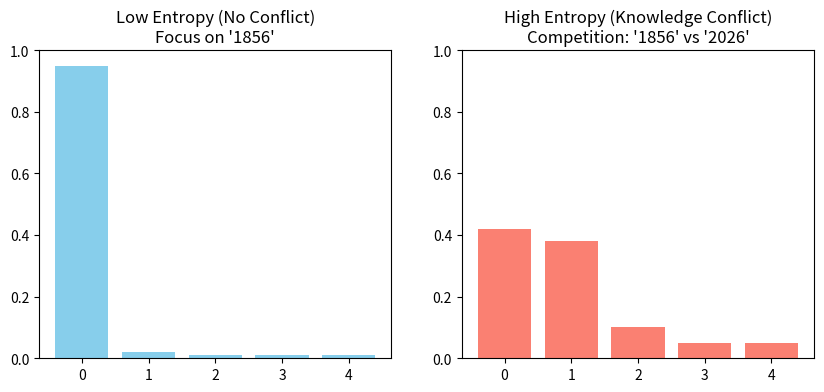

Here is the Python script that generated this plot:
import matplotlib.pyplot as plt
import numpy as np

# 模拟数据
x = np.arange(5)
probs_normal = [0.95, 0.02, 0.01, 0.01, 0.01]  # 无冲突：聚焦
probs_conflict = [0.42, 0.38, 0.10, 0.05, 0.05] # 有冲突：平滑

fig, (ax1, ax2) = plt.subplots(1, 2, figsize=(10, 4))

ax1.bar(x, probs_normal, color='skyblue')
ax1.set_title("Low Entropy (No Conflict)\nFocus on '1856'")
ax1.set_ylim(0, 1)

ax2.bar(x, probs_conflict, color='salmon')
ax2.set_title("High Entropy (Knowledge Conflict)\nCompetition: '1856' vs '2026'")
ax2.set_ylim(0, 1)

plt.show()
